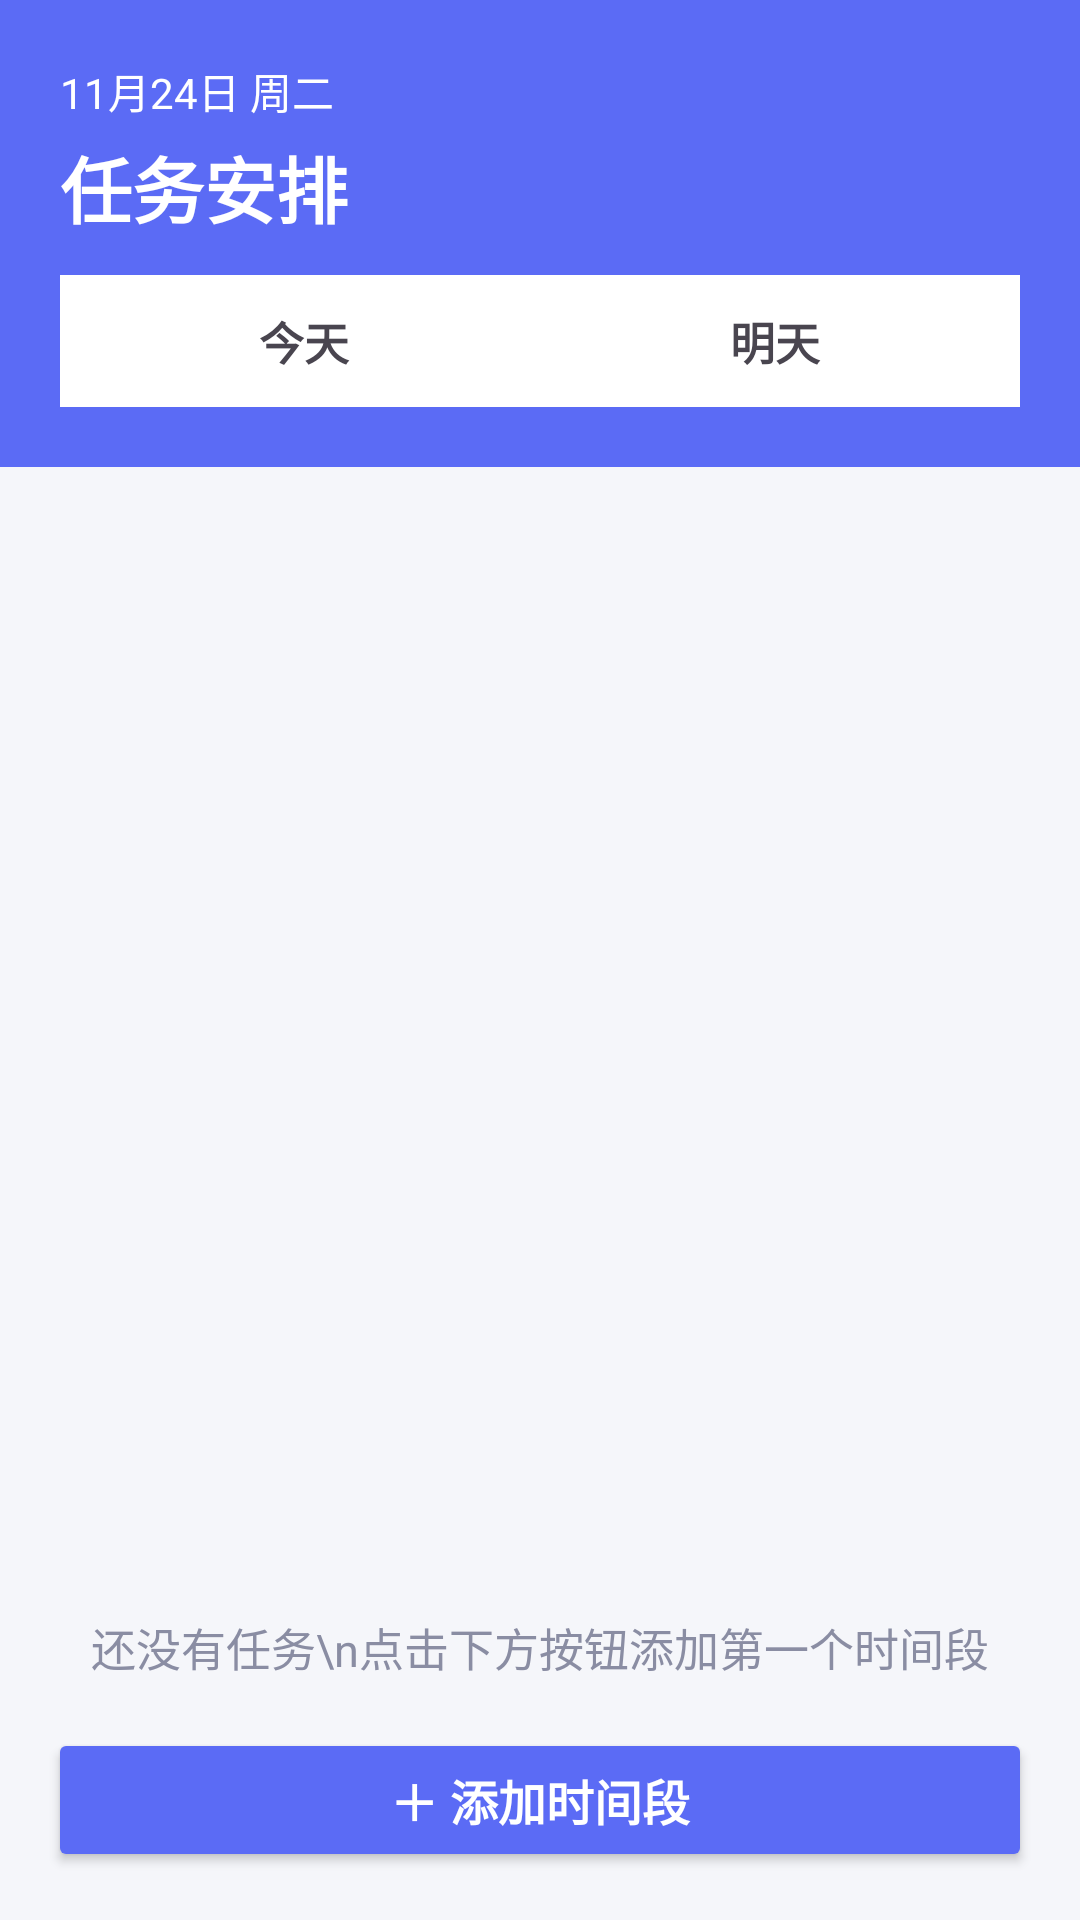

Android layout source for this screen:
<!-- AndroidManifest.xml: application theme Theme.DailyTaskWidget -->
<!-- res/layout/activity_main.xml -->
<?xml version="1.0" encoding="utf-8"?>
<LinearLayout xmlns:android="http://schemas.android.com/apk/res/android"
    android:layout_width="match_parent"
    android:layout_height="match_parent"
    android:orientation="vertical"
    android:background="@color/background">

    
    <LinearLayout
        android:layout_width="match_parent"
        android:layout_height="wrap_content"
        android:orientation="vertical"
        android:background="@color/primary"
        android:padding="20dp">

        <TextView
            android:id="@+id/tv_title_date"
            android:layout_width="wrap_content"
            android:layout_height="wrap_content"
            android:text="11月24日 周二"
            android:textColor="#FFFFFF"
            android:textSize="14sp" />

        <TextView
            android:layout_width="wrap_content"
            android:layout_height="wrap_content"
            android:layout_marginTop="4dp"
            android:text="任务安排"
            android:textColor="#FFFFFF"
            android:textSize="24sp"
            android:textStyle="bold" />

        
        <LinearLayout
            android:layout_width="match_parent"
            android:layout_height="wrap_content"
            android:layout_marginTop="12dp"
            android:orientation="horizontal"
            android:background="#FFFFFF"
            android:padding="3dp">

            <TextView
                android:id="@+id/tab_today"
                android:layout_width="0dp"
                android:layout_height="wrap_content"
                android:layout_weight="1"
                android:gravity="center"
                android:padding="8dp"
                android:text="今天"
                android:textSize="15sp"
                android:textStyle="bold" />

            <TextView
                android:id="@+id/tab_tomorrow"
                android:layout_width="0dp"
                android:layout_height="wrap_content"
                android:layout_weight="1"
                android:gravity="center"
                android:padding="8dp"
                android:text="明天"
                android:textSize="15sp"
                android:textStyle="bold" />
        </LinearLayout>
    </LinearLayout>

    
    <androidx.recyclerview.widget.RecyclerView
        android:id="@+id/rv_tasks"
        android:layout_width="match_parent"
        android:layout_height="0dp"
        android:layout_weight="1"
        android:paddingTop="8dp"
        android:paddingBottom="8dp"
        android:clipToPadding="false" />

    
    <TextView
        android:id="@+id/tv_empty"
        android:layout_width="match_parent"
        android:layout_height="wrap_content"
        android:layout_marginTop="60dp"
        android:gravity="center"
        android:text="还没有任务\n点击下方按钮添加第一个时间段"
        android:textColor="@color/text_secondary"
        android:textSize="15sp"
        android:lineSpacingExtra="6dp" />

    
    <Button
        android:id="@+id/btn_add"
        android:layout_width="match_parent"
        android:layout_height="wrap_content"
        android:layout_margin="16dp"
        android:text="＋ 添加时间段"
        android:textSize="16sp"
        android:textStyle="bold"
        android:backgroundTint="@color/primary"
        android:textColor="#FFFFFF" />

</LinearLayout>
<!-- resources referenced by this layout -->
<resources>
  <color name="background">#F5F6FA</color>
  <color name="primary">#5B6BF5</color>
  <color name="text_secondary">#8A8DA3</color>
  <style name="Theme.DailyTaskWidget" parent="Theme.Material3.DayNight.NoActionBar">
          <item name="colorPrimary">@color/primary</item>
          <item name="android:statusBarColor">@color/background</item>
          <item name="android:windowLightStatusBar">true</item>
      </style>
</resources>
